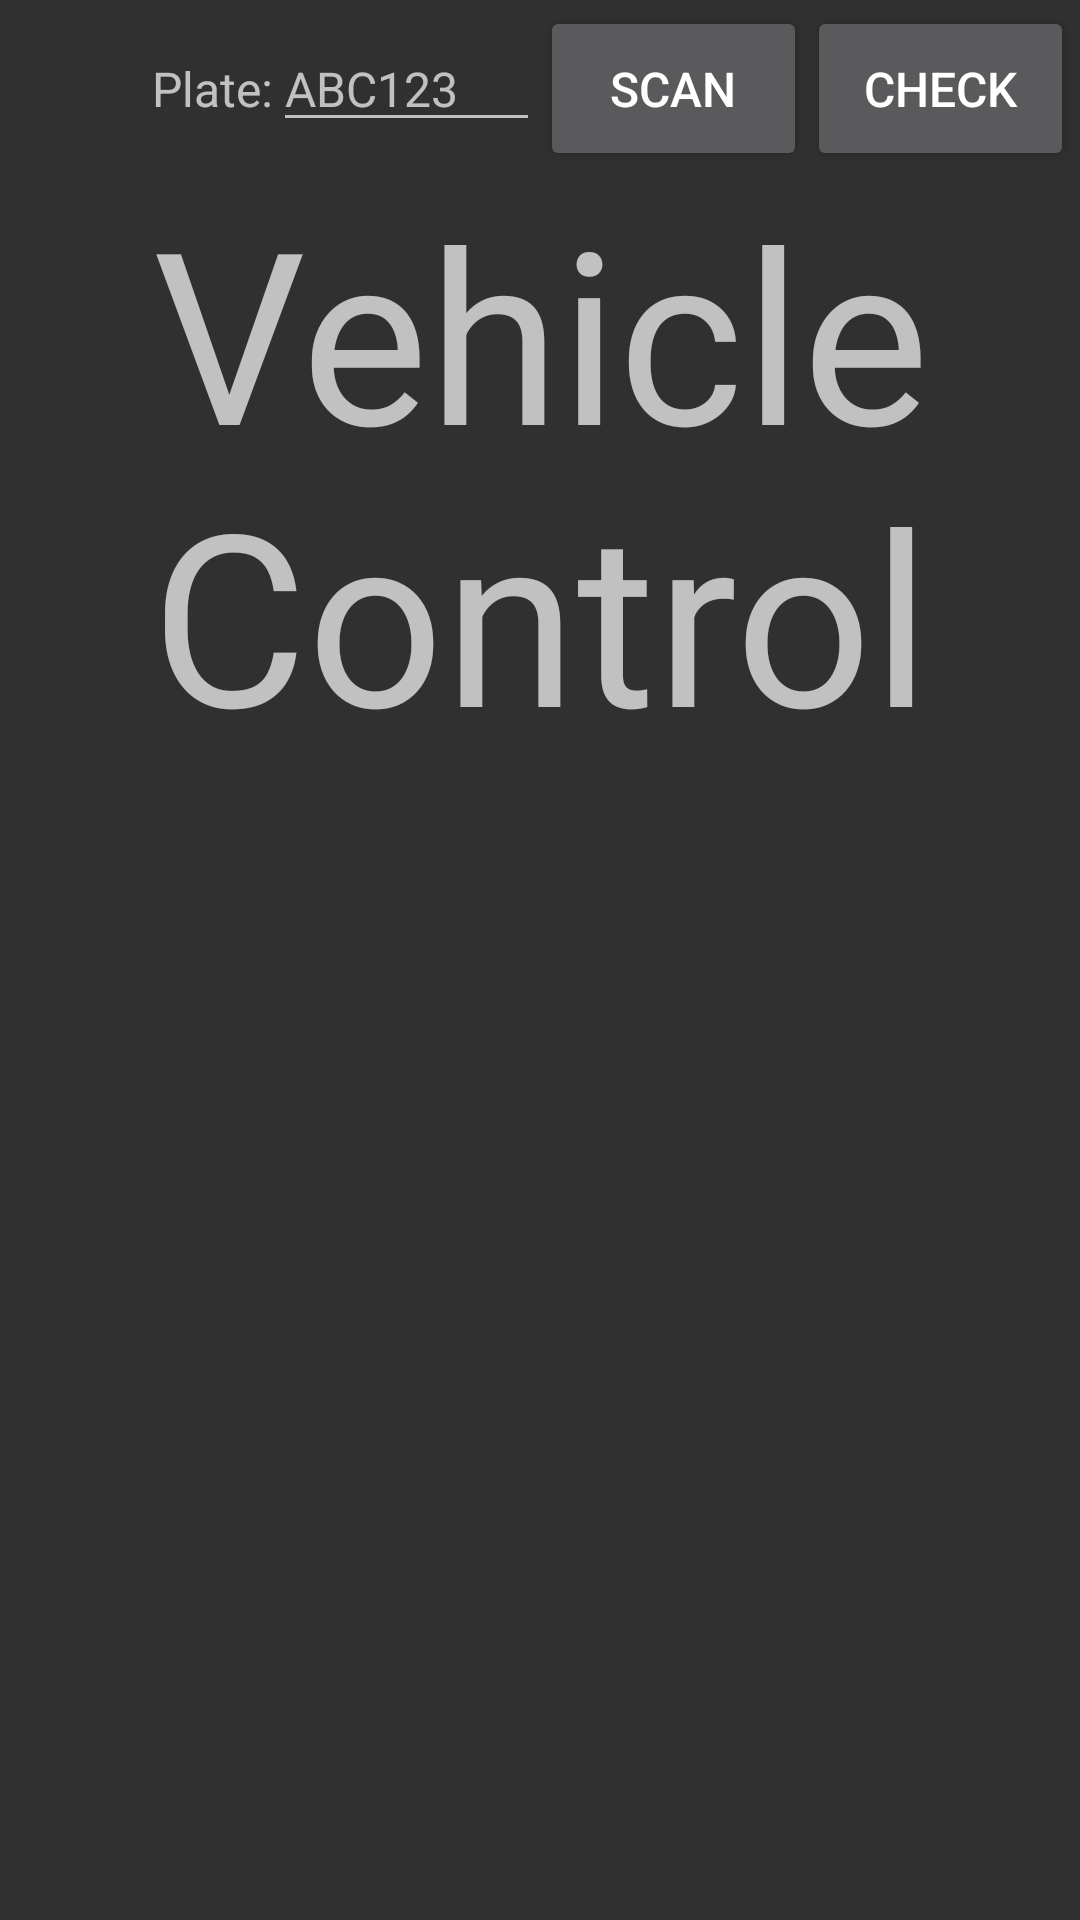

Layout XML and referenced resources for this Android screen:
<!-- AndroidManifest.xml: application theme AppTheme -->
<!-- res/layout/fragment_handheld.xml -->
<GridLayout xmlns:android="http://schemas.android.com/apk/res/android"
    xmlns:tools="http://schemas.android.com/tools"
    android:id="@+id/HandheldFragment"
    android:layout_width="match_parent"
    android:layout_height="wrap_content"
    android:columnCount="1"
    android:orientation="horizontal"
    android:paddingBottom="@dimen/activity_vertical_margin"
    android:paddingLeft="@dimen/activity_horizontal_margin"
    android:paddingRight="@dimen/activity_horizontal_margin"
    android:paddingTop="@dimen/activity_vertical_margin"
    android:rowCount="2"
    tools:context="com.huntloc.handheldvehiclecontrol.HandheldFragment">


    <LinearLayout
        android:layout_width="match_parent"
        android:layout_height="wrap_content"
        android:orientation="horizontal"

        >

        <TextView
            android:layout_width="0dp"
            android:layout_height="wrap_content"
            android:layout_weight=".25"
            android:gravity="right"
            android:text="@string/plate"
            android:textSize="16sp" />

        <EditText
            android:id="@+id/editText_Plate"
            android:layout_width="0dp"
            android:layout_height="wrap_content"
            android:layout_weight=".25"
            android:hint="ABC123"
            android:inputType="textNoSuggestions"
            android:textSize="16sp" />

        <Button
            android:id="@+id/button_Scan"
            style="?android:attr/buttonStyleSmall"
            android:layout_width="0dp"
            android:layout_height="55dp"
            android:layout_weight=".25"
            android:text="@string/scan"
            android:textSize="16sp" />

        <Button
            android:id="@+id/button_Check"
            style="?android:attr/buttonStyleSmall"
            android:layout_width="0dp"
            android:layout_height="55dp"
            android:layout_weight=".25"
            android:text="@string/check"
            android:textSize="16sp" />



    </LinearLayout>

    <LinearLayout
        android:layout_width="fill_parent"
        android:layout_height="wrap_content"
        android:orientation="horizontal">

        <TextView
            android:id="@+id/textView_DoorId"
            android:layout_width="0dp"
            android:layout_height="wrap_content"
            android:layout_gravity="center_horizontal"
            android:layout_marginTop="50sp"
            android:layout_weight="1"
            android:gravity="center"
            android:text="@string/app_name"
            android:textSize="80sp" />

    </LinearLayout>

</GridLayout>
<!-- resources referenced by this layout -->
<resources>
  <dimen name="activity_horizontal_margin">2dp</dimen>
  <dimen name="activity_vertical_margin">2dp</dimen>
  <string name="app_name">Vehicle Control</string>
  <string name="check">Check</string>
  <string name="plate">Plate: </string>
  <string name="scan">Scan</string>
  <style name="AppTheme" parent="Theme.AppCompat">
      </style>
</resources>
